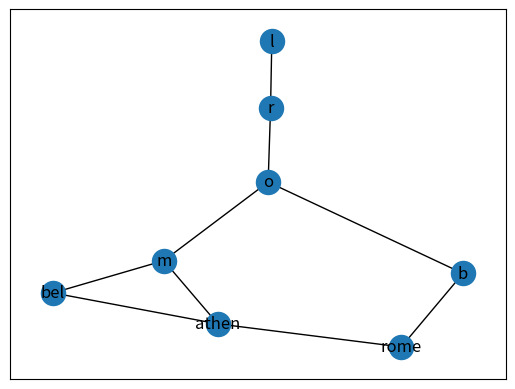
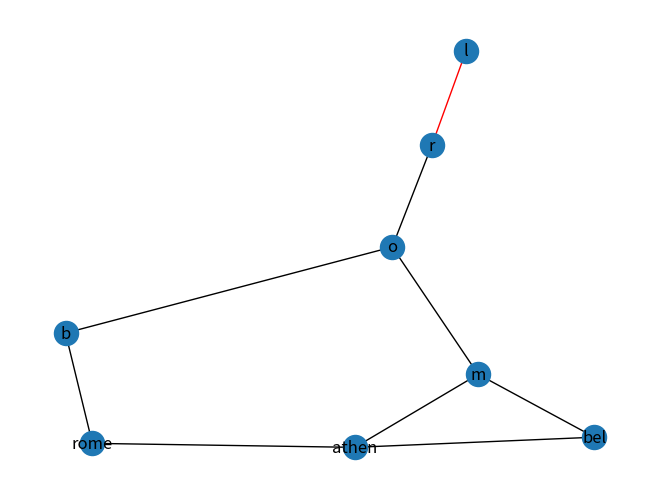
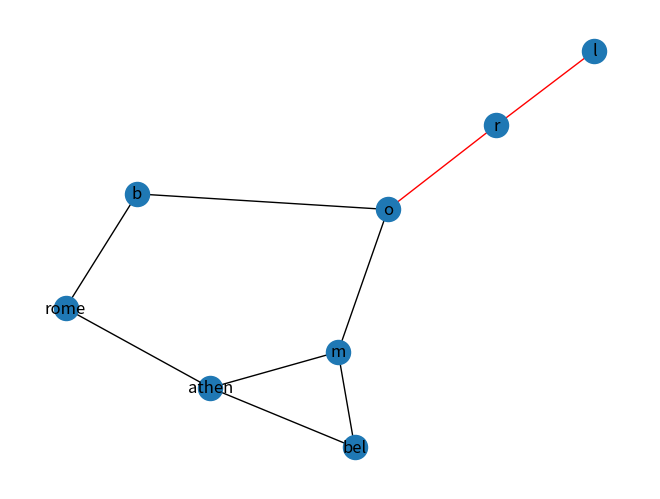
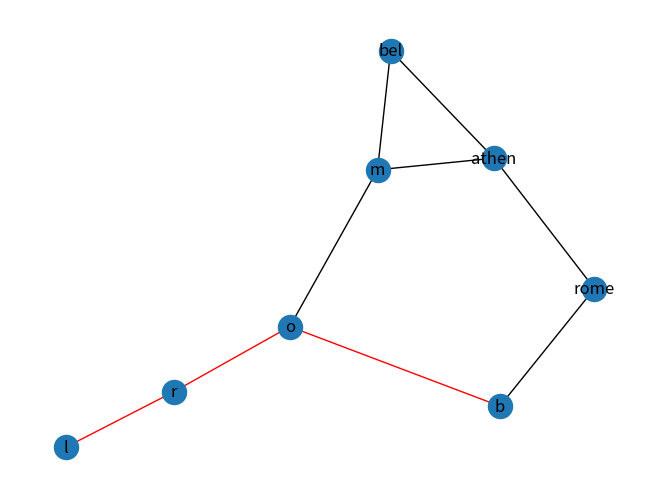
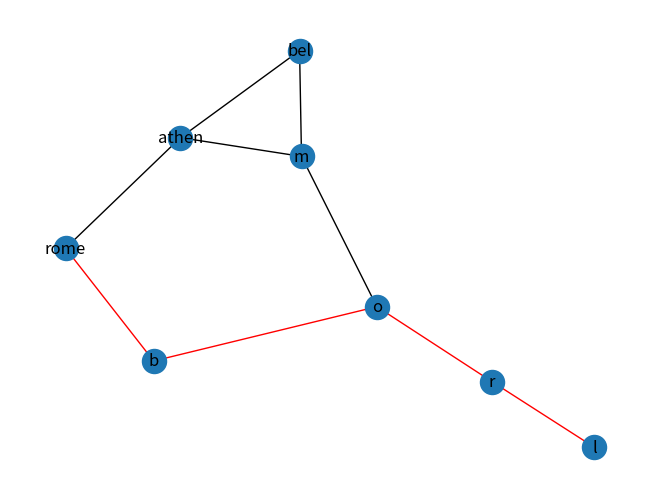
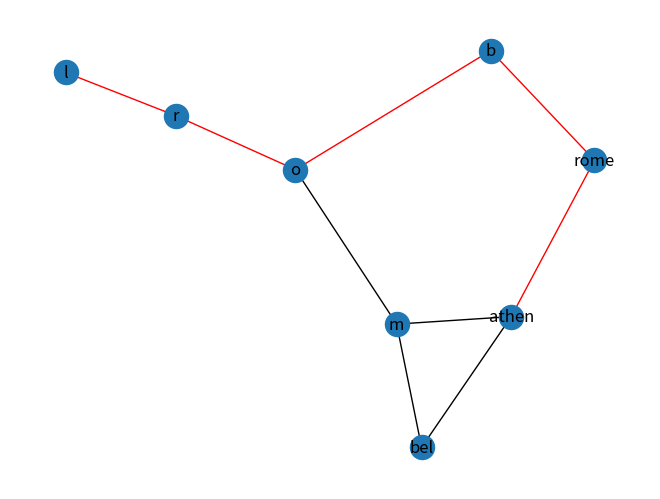
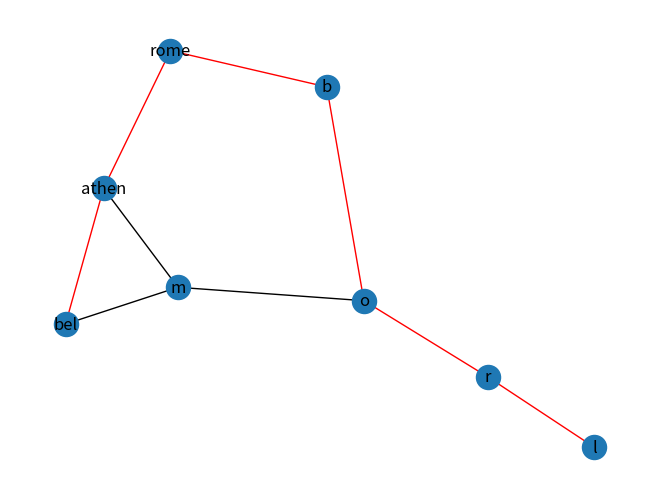

Source code (Python) for these figures, in order:
from collections import namedtuple, deque
from pprint import pprint as pp
import matplotlib.pyplot as plt
import networkx as nx
 
 
inf = float('inf')
Edge = namedtuple('Edge', ['start', 'end', 'cost'])


class Graph():
    def __init__(self, edges):
        self.G = nx.Graph()
        self.edges = [Edge(*edge) for edge in edges]
        # print(dir(self.edges[0]))

        # Wyciągam vertexy/nody
        # Używająć union (złączenie zbirów)
        self.vertices = {e.start for e in self.edges} | {e.end for e in self.edges}
        # {e.start for e in edges} | {e.end for e in edges}

        # Nadanie kolorów i wag dla wizualizacji
        for i in range(len(edges)):
            edges[i][2] = {'weight': edges[i][2], "color": "black"}

        # Wyświetlam graf
        self.G.add_edges_from(edges)
        nx.draw_networkx(self.G, with_labels=True)
        plt.show()

 
    def dijkstra(self, source, dest):
        if source not in self.vertices:
            raise ValueError
        # Ustawiam początkowe odleglosci od źródła na inf
        dist = {vertex: inf for vertex in self.vertices}
        previous = {vertex: None for vertex in self.vertices}
        # Odlglość source --> source == 0
        dist[source] = 0
        q = self.vertices.copy()
        neighbours = {vertex: set() for vertex in self.vertices}
        for start, end, cost in self.edges:
            # Dodajemy koszty podróży 
            neighbours[start].add((end, cost))
            neighbours[end].add((start, cost))
 
        while q:
            u = min(q, key=lambda vertex: dist[vertex])
            q.remove(u)
            if dist[u] == inf or u == dest:
                # przerwanie kiedy dojdzie do tragetu lub nie nadano dystansu:
                break
            for v, cost in neighbours[u]:
                alt = dist[u] + cost
                # Relaksacja (patrz Cormen) dla każdego z sąąsiadów
                # szukmy alternatywnej krótszej ścieżki
                if alt < dist[v]:                                 
                    dist[v] = alt
                    previous[v] = u
            # Doubly Ended Queue
        s, u = deque(), dest
        # odtworzenie ścieżki
        while previous[u]:
            s.appendleft(u)
            u = previous[u]
        s.appendleft(u)

        # Wizualizacja
        for i in range(len(s)-1):
            self.G[s[i]][s[i+1]]["color"] = "red"
            edges = self.G.edges()
            # weights = self.G.weight()
            colors = [self.G[p][o]['color'] for p,o in edges]
            edge_labels = nx.get_edge_attributes(self.G, "weight")
            nx.draw(self.G, edge_color=colors, with_labels=True)
            plt.show()
        return s
 
if __name__ == "__main__":
    # graph = Graph([["a", "b", 7],  ["a", "c", 9],  ["a", "f", 14], ["b", "c", 10],
    #             ["b", "d", 15], ["c", "d", 11], ["c", "f", 2],  ["d", "e", 6],
    #             ["e", "f", 9]])
    # pp(graph.dijkstra("a", "e"))

    graph = Graph([
                    ["r", "o", 5],
                    ["r", "l", 4],
                    ["o", "b", 1],
                    ["o", "m", 3],
                    ["m", "bel", 5],
                    ["m", "athen", 4],
                    ["athen", "bel", 1],
                    ["rome", "b", 2],
                    ["rome", "athen", 2],
                   ])
    # pp(graph.dijkstra("r", "bel"))
    pp(graph.dijkstra("l", "bel"))





















# $ python
# Python 3.11.1 (tags/v3.11.1:a7a450f, Dec  6 2022, 19:58:39) [MSC v.1934 64 bit (AMD64)] on win32
# Type "help", "copyright", "credits" or "license" for more information.
# >>> from collections import namedtuple
# >>> Edge = namedtuple('Edge', ['start', 'end', 'cost'])
# >>> edges = []
# >>> edges.append(Edge("a", "b", 7))
# >>> edges
# [Edge(start='a', end='b', cost=7)]
# >>> edges.append(Edge("a", "c", 9))
# >>> edges.append(Edge("c", "d", 11))
# >>> edges
# [Edge(start='a', end='b', cost=7), Edge(start='a', end='c', cost=9), Edge(start='c', end='d', cost=11)]
# >>> edges.append(Edge("d", "e", 6)) 
# >>> {e.start for e in edges} | {e.end for e in edges}
# {'d', 'c', 'e', 'a', 'b'}
# >>> edges
# [Edge(start='a', end='b', cost=7), Edge(start='a', end='c', cost=9), Edge(start='c', end='d', cost=11), Edge(start='d', end='e', cost=6)]
# >>>
